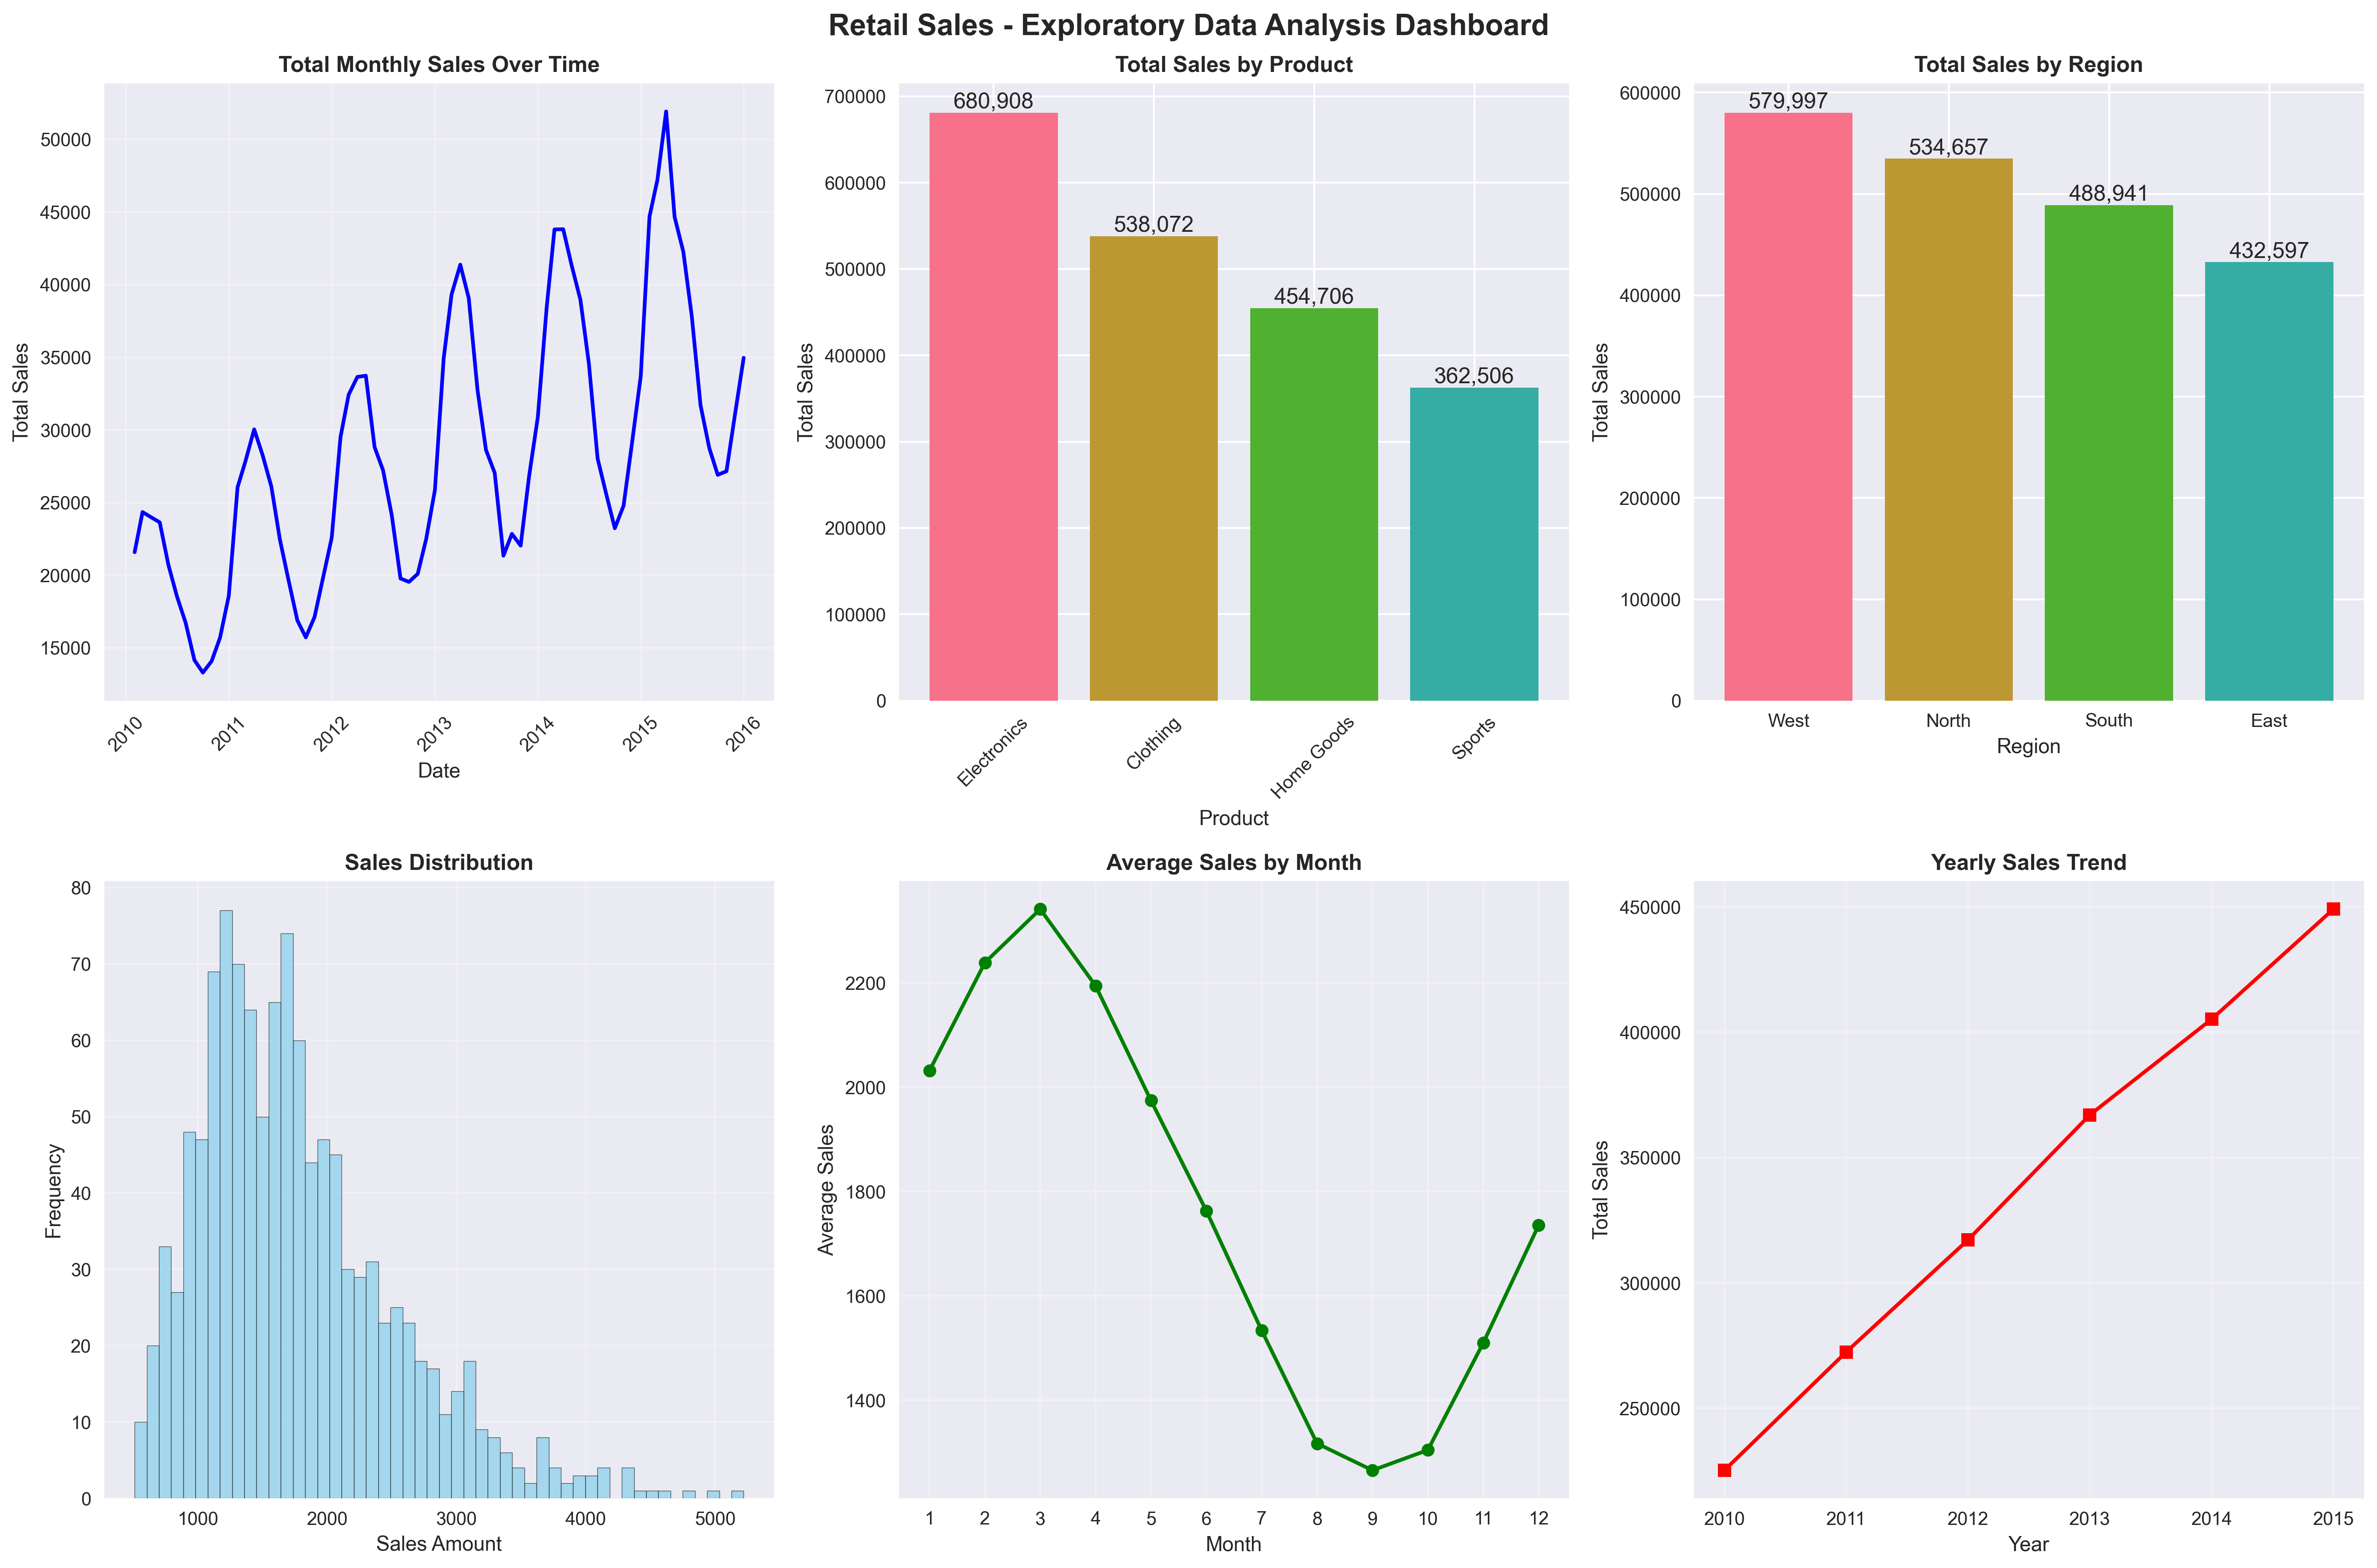

Write Python code to recreate this figure.
# EDA and visualization

import matplotlib.pyplot as plt
import seaborn as sns
import pandas as pd

def setup_plot_style():
    """Set up consistent plot style across all visualizations"""
    plt.style.use('seaborn-v0_8')
    sns.set_palette("husl")
    plt.rcParams['figure.figsize'] = (12, 8)
    plt.rcParams['font.size'] = 12

def exploratory_analysis(df):
    """
    Perform exploratory data analysis with comprehensive visualizations
    Args: df (pandas.DataFrame): Cleaned data
    """
    print("\n" + "="*50)
    print("🔍 EXPLORATORY DATA ANALYSIS")
    print("="*50)
    
    setup_plot_style()
    
    # Create a comprehensive EDA dashboard
    fig, axes = plt.subplots(2, 3, figsize=(18, 12))
    fig.suptitle('Retail Sales - Exploratory Data Analysis Dashboard', fontsize=16, fontweight='bold')
    
    # 1. Total sales over time
    if 'Date' in df.columns and 'Sales' in df.columns:
        monthly_sales = df.groupby('Date')['Sales'].sum().reset_index()
        axes[0, 0].plot(monthly_sales['Date'], monthly_sales['Sales'], linewidth=2, color='blue')
        axes[0, 0].set_title('Total Monthly Sales Over Time', fontweight='bold')
        axes[0, 0].set_xlabel('Date')
        axes[0, 0].set_ylabel('Total Sales')
        axes[0, 0].grid(True, alpha=0.3)
        axes[0, 0].tick_params(axis='x', rotation=45)
    
    # 2. Sales by product
    if 'Product' in df.columns and 'Sales' in df.columns:
        product_sales = df.groupby('Product')['Sales'].sum().sort_values(ascending=False)
        bars = axes[0, 1].bar(product_sales.index, product_sales.values, color=sns.color_palette())
        axes[0, 1].set_title('Total Sales by Product', fontweight='bold')
        axes[0, 1].set_xlabel('Product')
        axes[0, 1].set_ylabel('Total Sales')
        axes[0, 1].tick_params(axis='x', rotation=45)
        
        # Add value labels on bars
        for bar in bars:
            height = bar.get_height()
            axes[0, 1].text(bar.get_x() + bar.get_width()/2., height,
                          f'{height:,.0f}', ha='center', va='bottom')
    
    # 3. Sales by region
    if 'Region' in df.columns and 'Sales' in df.columns:
        region_sales = df.groupby('Region')['Sales'].sum().sort_values(ascending=False)
        bars = axes[0, 2].bar(region_sales.index, region_sales.values, color=sns.color_palette())
        axes[0, 2].set_title('Total Sales by Region', fontweight='bold')
        axes[0, 2].set_xlabel('Region')
        axes[0, 2].set_ylabel('Total Sales')
        
        # Add value labels on bars
        for bar in bars:
            height = bar.get_height()
            axes[0, 2].text(bar.get_x() + bar.get_width()/2., height,
                          f'{height:,.0f}', ha='center', va='bottom')
    
    # 4. Sales distribution
    if 'Sales' in df.columns:
        axes[1, 0].hist(df['Sales'], bins=50, alpha=0.7, edgecolor='black', color='skyblue')
        axes[1, 0].set_title('Sales Distribution', fontweight='bold')
        axes[1, 0].set_xlabel('Sales Amount')
        axes[1, 0].set_ylabel('Frequency')
        axes[1, 0].grid(True, alpha=0.3)
    
    # 5. Monthly sales pattern
    if 'Month' in df.columns and 'Sales' in df.columns:
        monthly_avg = df.groupby('Month')['Sales'].mean()
        axes[1, 1].plot(monthly_avg.index, monthly_avg.values, marker='o', linewidth=2, color='green')
        axes[1, 1].set_title('Average Sales by Month', fontweight='bold')
        axes[1, 1].set_xlabel('Month')
        axes[1, 1].set_ylabel('Average Sales')
        axes[1, 1].grid(True, alpha=0.3)
        axes[1, 1].set_xticks(range(1, 13))
    
    # 6. Yearly sales trend
    if 'Year' in df.columns and 'Sales' in df.columns:
        yearly_sales = df.groupby('Year')['Sales'].sum()
        axes[1, 2].plot(yearly_sales.index, yearly_sales.values, marker='s', linewidth=2, color='red')
        axes[1, 2].set_title('Yearly Sales Trend', fontweight='bold')
        axes[1, 2].set_xlabel('Year')
        axes[1, 2].set_ylabel('Total Sales')
        axes[1, 2].grid(True, alpha=0.3)
    
    plt.tight_layout()
    plt.savefig('exploratory_analysis.png', dpi=300, bbox_inches='tight')
    plt.show()
    
    # Print summary statistics
    print("\n📈 SUMMARY STATISTICS:")
    if 'Sales' in df.columns:
        sales_stats = df['Sales'].describe()
        print("Sales Statistics:")
        print(f"   Count: {sales_stats['count']:,.0f}")
        print(f"   Mean: {sales_stats['mean']:,.2f}")
        print(f"   Std: {sales_stats['std']:,.2f}")
        print(f"   Min: {sales_stats['min']:,.2f}")
        print(f"   Max: {sales_stats['max']:,.2f}")
    
    if 'Revenue' in df.columns:
        revenue_stats = df['Revenue'].describe()
        print("\nRevenue Statistics:")
        print(f"   Count: {revenue_stats['count']:,.0f}")
        print(f"   Mean: {revenue_stats['mean']:,.2f}")
        print(f"   Std: {revenue_stats['std']:,.2f}")

if __name__ == "__main__":
    from data_loader import create_sample_data
    from data_cleaner import clean_data
    test_df = create_sample_data()
    cleaned_df = clean_data(test_df)
    exploratory_analysis(cleaned_df)